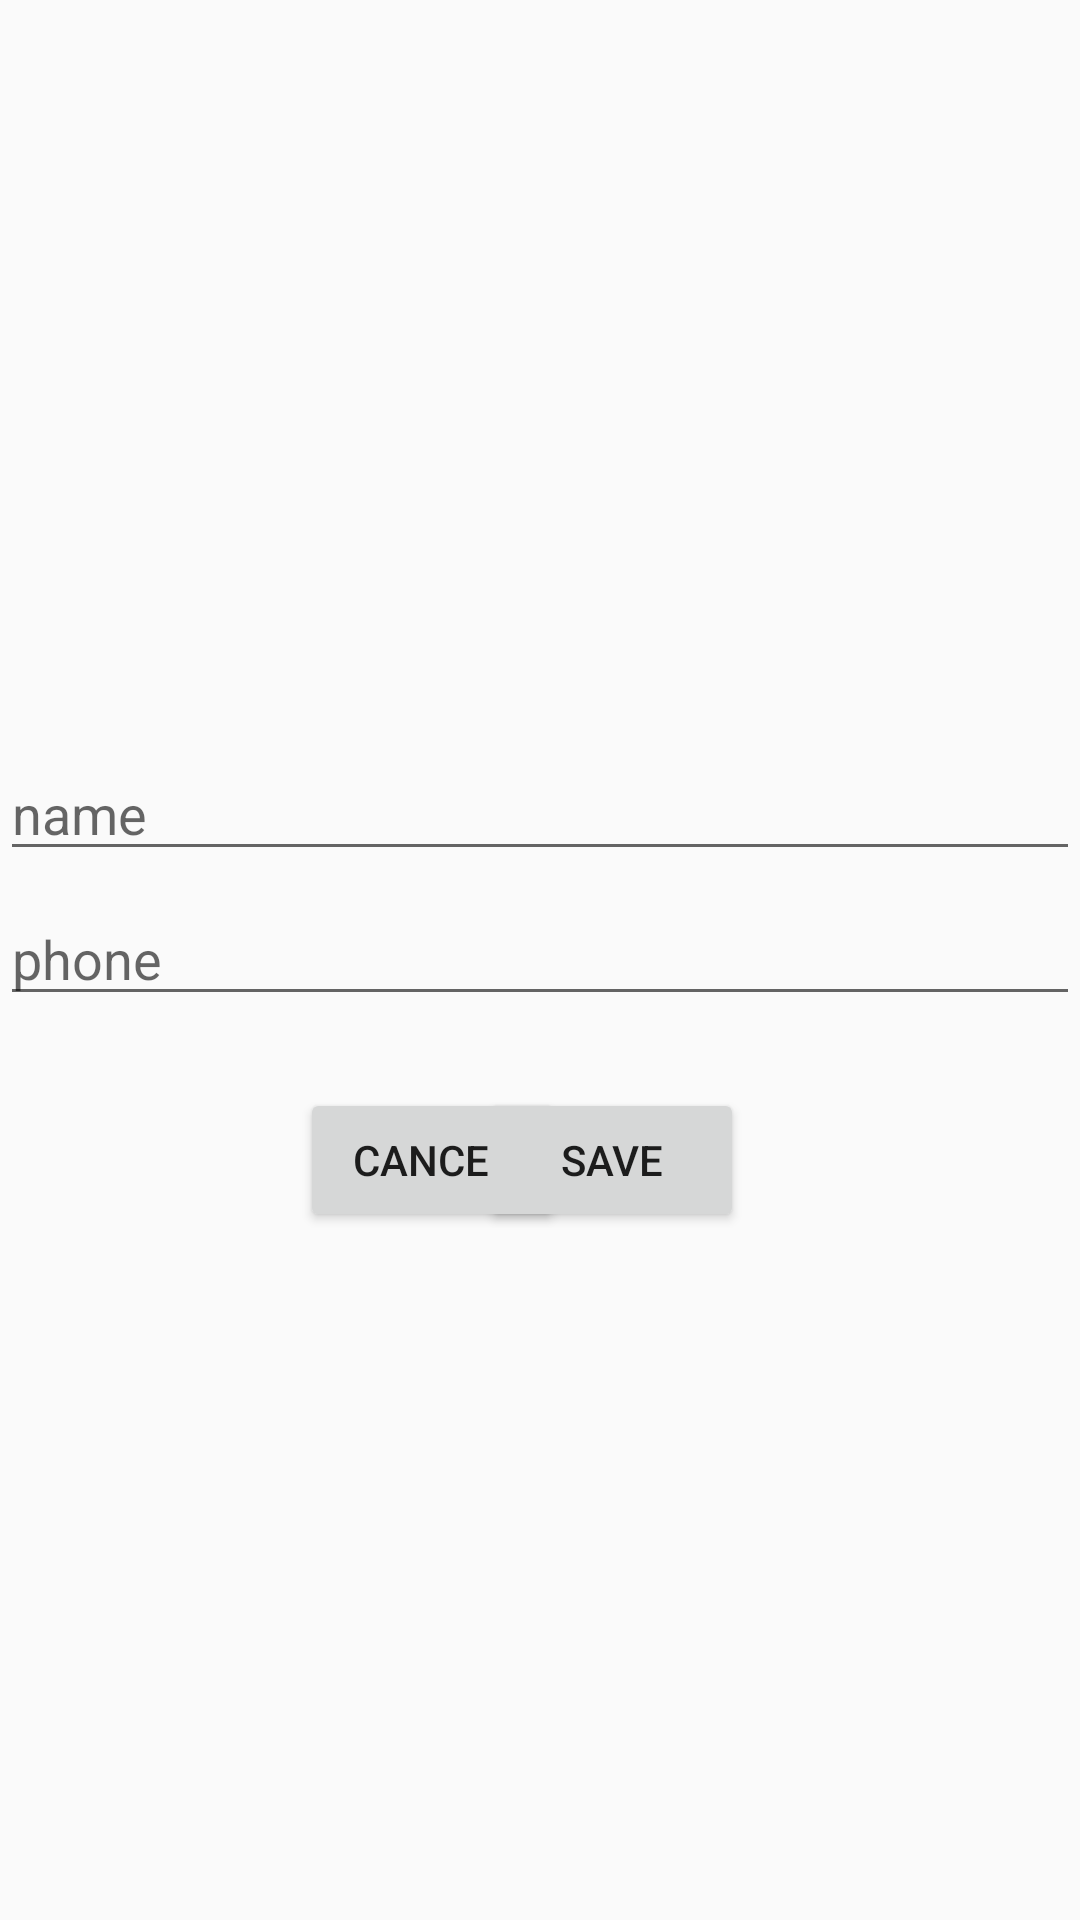

This screen was rendered from an Android layout file. Write that file and the resources it references.
<!-- AndroidManifest.xml: application theme Theme.Android002 -->
<!-- res/layout/activity_sub.xml -->
<?xml version="1.0" encoding="utf-8"?>
<androidx.constraintlayout.widget.ConstraintLayout xmlns:android="http://schemas.android.com/apk/res/android"
    xmlns:app="http://schemas.android.com/apk/res-auto"
    xmlns:tools="http://schemas.android.com/tools"
    android:id="@+id/main"
    android:layout_width="match_parent"
    android:layout_height="match_parent"
    tools:context=".SubActivity">

    <com.google.android.material.textfield.TextInputEditText
        android:id="@+id/textInputEditText2"
        android:layout_width="match_parent"
        android:layout_height="wrap_content"
        android:layout_marginTop="11dp"
        android:hint="name"
        app:layout_constraintStart_toStartOf="parent"
        app:layout_constraintTop_toBottomOf="@+id/imageView" />

    <com.google.android.material.textfield.TextInputEditText
        android:id="@+id/textInputEditText3"
        android:layout_width="match_parent"
        android:layout_height="wrap_content"
        android:layout_marginTop="7dp"
        android:hint="phone"
        app:layout_constraintStart_toStartOf="parent"
        app:layout_constraintTop_toBottomOf="@+id/textInputEditText2" />

    <ImageView
        android:id="@+id/imageView"
        android:layout_width="96dp"
        android:layout_height="70dp"
        android:layout_marginStart="157dp"
        android:layout_marginTop="168dp"
        android:layout_marginEnd="158dp"
        app:layout_constraintEnd_toEndOf="parent"
        app:layout_constraintHorizontal_bias="0.0"
        app:layout_constraintStart_toStartOf="parent"
        app:layout_constraintTop_toTopOf="parent"
        tools:src="@drawable/img1" />

    <Button
        android:id="@+id/btnBack"
        android:layout_width="wrap_content"
        android:layout_height="wrap_content"
        android:layout_marginStart="100dp"
        android:layout_marginTop="24dp"
        android:text="Cancel"
        app:layout_constraintStart_toStartOf="parent"
        app:layout_constraintTop_toBottomOf="@+id/textInputEditText3" />

    <Button
        android:id="@+id/btnAdd"
        android:layout_width="wrap_content"
        android:layout_height="wrap_content"
        android:layout_marginTop="24dp"
        android:layout_marginEnd="112dp"
        android:text="Save"
        app:layout_constraintEnd_toEndOf="parent"
        app:layout_constraintTop_toBottomOf="@+id/textInputEditText3" />

</androidx.constraintlayout.widget.ConstraintLayout>
<!-- resources referenced by this layout -->
<resources>
  <!-- drawable img1: png bitmap (drawable, 63389 bytes) -->
  <style name="Theme.Android002" parent="Base.Theme.Android002" />
  <style name="Base.Theme.Android002" parent="Theme.AppCompat.DayNight.DarkActionBar">
          
          
      </style>
</resources>
